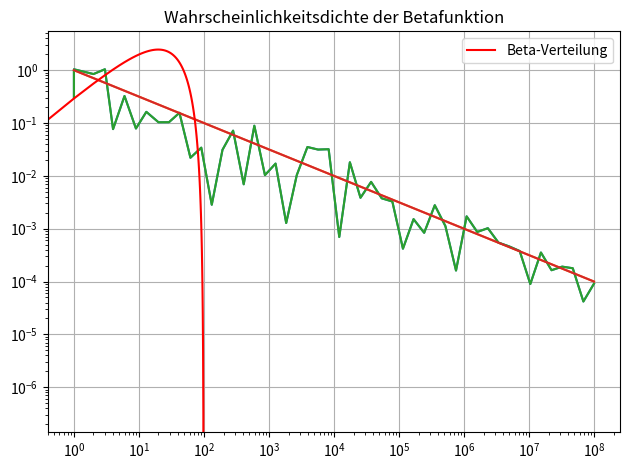

Reproduce this figure in Python. (Note: this script raises an exception after producing the figure.)
import numpy as np
import matplotlib.pyplot as plt
import scipy


rng = np.random.default_rng(42)


# Berechnung
# Berechnung
stichproben = np.logspace(0,8,dtype=int)

mu = 0 
sigma = 1 

stichproben.mean()
difflist  = []

for n in stichproben:
    x = rng.normal(mu,sigma,n)
    diff =  abs(mu - x.mean())
    difflist.append(diff)

# Darstellung
plt.loglog(stichproben,difflist)
plt.loglog(stichproben,sigma/stichproben**0.5)

# Vergleich mit Erwartungswert des Standardfehlers
plt.loglog(stichproben,difflist)
plt.loglog(stichproben,sigma/stichproben**0.5)
plt.title("Erwartungswert und Standartfehler im Vergleich")

# Parameter der Beta-Verteilung
alpha = 2
beta = 5
x = np.linspace(0,1,100)
pdf = scipy.stats.beta.pdf(x,alpha,beta)

plt.plot(pdf, color = "red", label = "Beta-Verteilung")
plt.title("Wahrscheinlichkeitsdichte der Betafunktion")
plt.legend()
plt.tight_layout()
plt.grid()

def F(x,alpha,beta):
    f = lambda x: scipy.stats.beta.pdf(x,alpha,beta)
    result  = scipy.integrate.quad(f,0,x)
    return result[0]

def F_interp(func):
    interp = scipy.interpolate.interp1d(F(x), fill_value="extrapolate")
    return interp

F_interp(0.5)



